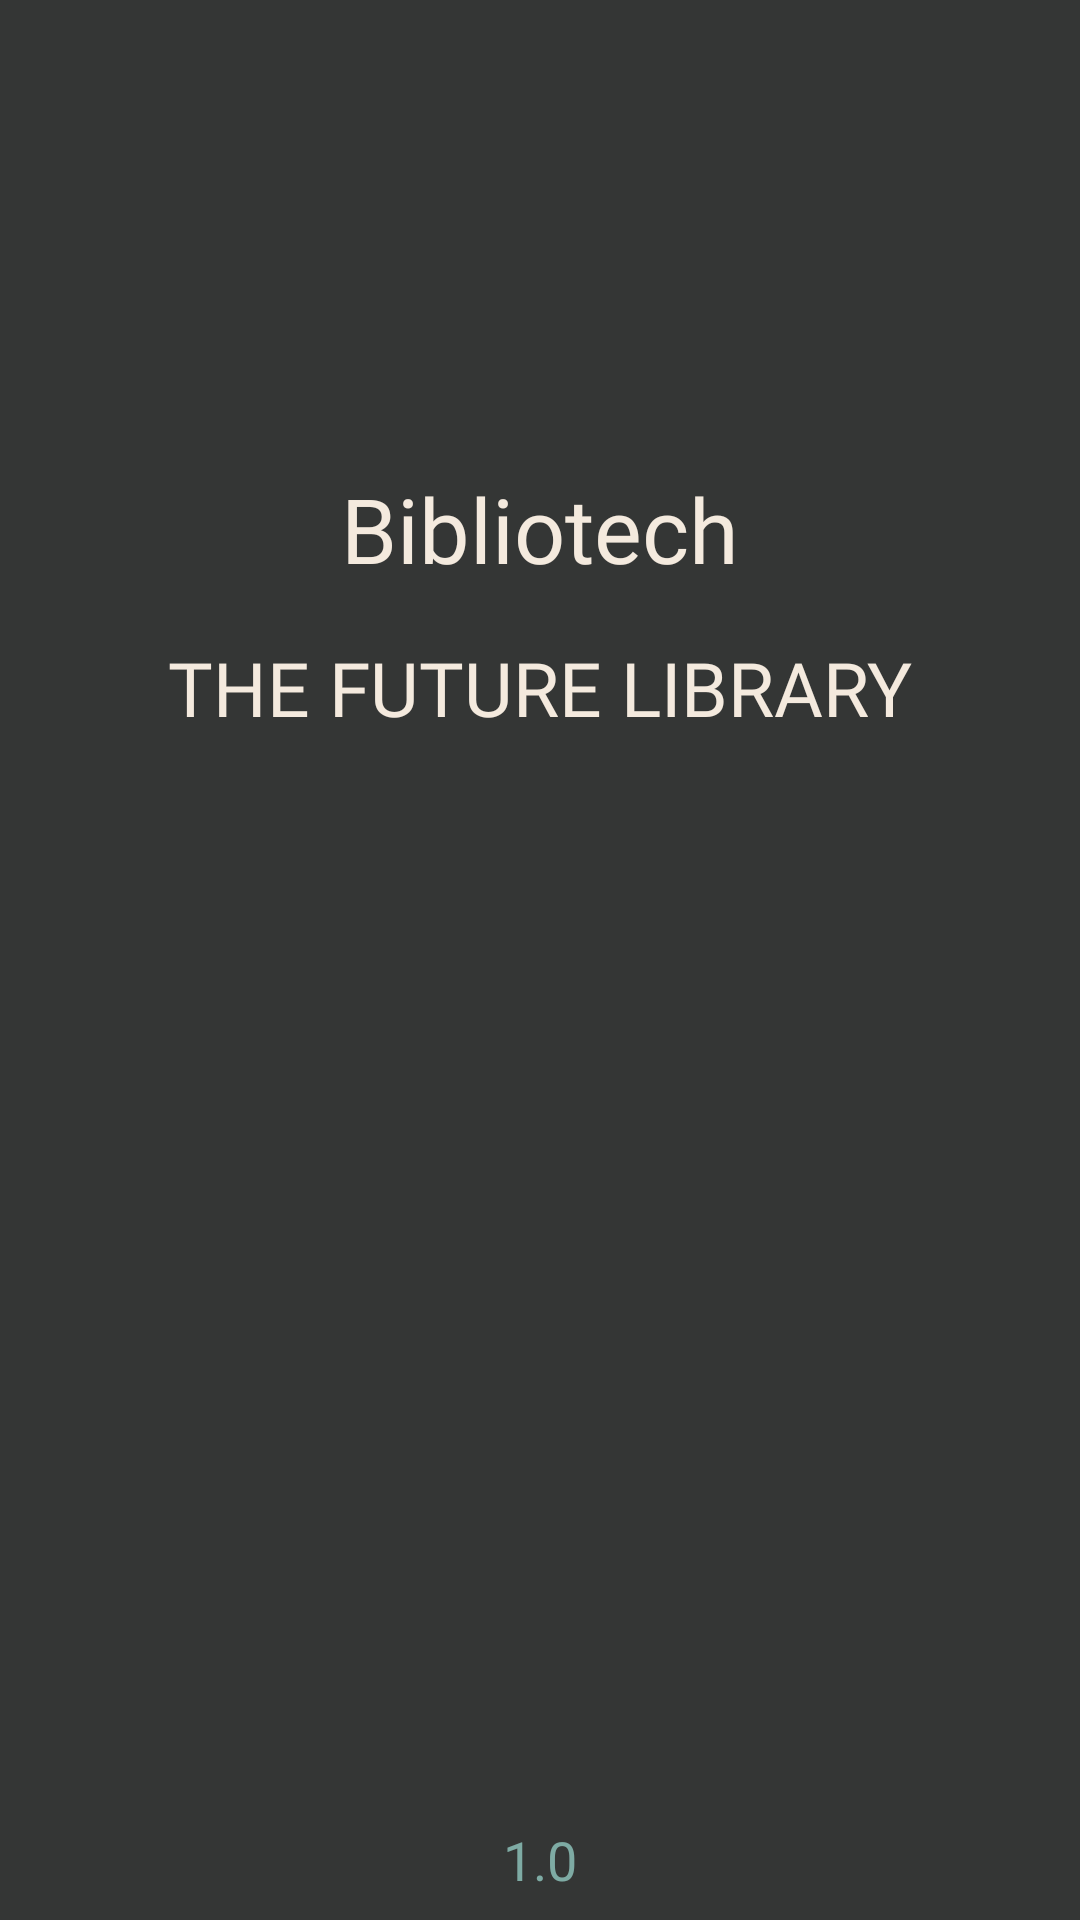

Layout XML and referenced resources for this Android screen:
<!-- AndroidManifest.xml: application theme AppTheme -->
<!-- res/layout/activity_splash.xml -->
<?xml version="1.0" encoding="utf-8"?>
<android.support.constraint.ConstraintLayout xmlns:android="http://schemas.android.com/apk/res/android"
    xmlns:app="http://schemas.android.com/apk/res-auto"
    xmlns:tools="http://schemas.android.com/tools"
    android:layout_width="match_parent"
    android:layout_height="match_parent"
    android:background="@color/colorPrimaryDark"
    tools:context="com.luckythirteen.bibliotech.SplashActivity">

    <TextView
        android:id="@+id/slogan"
        android:layout_width="wrap_content"
        android:layout_height="wrap_content"
        android:layout_marginEnd="8dp"
        android:layout_marginStart="8dp"
        android:layout_marginTop="16dp"
        android:fontFamily="@font/adam"
        android:text="@string/slogan"
        android:textAlignment="center"
        android:textAllCaps="true"
        android:textColor="@color/colorWhite"
        android:textSize="25sp"
        app:layout_constraintEnd_toEndOf="parent"
        app:layout_constraintStart_toStartOf="parent"
        app:layout_constraintTop_toBottomOf="@+id/Bibliotech" />

    <TextView
        android:id="@+id/Bibliotech"
        android:layout_width="wrap_content"
        android:layout_height="wrap_content"
        android:layout_marginEnd="8dp"
        android:layout_marginStart="8dp"
        android:layout_marginTop="156dp"
        android:fontFamily="@font/amethyst"
        android:text="@string/app_name"
        android:textAlignment="center"
        android:textAllCaps="false"
        android:textColor="@color/colorWhite"
        android:textSize="30sp"
        app:layout_constraintEnd_toEndOf="parent"
        app:layout_constraintStart_toStartOf="parent"
        app:layout_constraintTop_toTopOf="parent" />

    <TextView
        android:id="@+id/versionNumber"
        android:layout_width="wrap_content"
        android:layout_height="wrap_content"
        android:layout_marginBottom="8dp"
        android:layout_marginEnd="8dp"
        android:layout_marginStart="8dp"
        android:text="1.0"
        android:textColor="@color/colorAccent"
        android:textSize="18sp"
        app:layout_constraintBottom_toBottomOf="parent"
        app:layout_constraintEnd_toEndOf="parent"
        app:layout_constraintStart_toStartOf="parent" />

</android.support.constraint.ConstraintLayout>
<!-- resources referenced by this layout -->
<resources>
  <color name="colorAccent">#7eaba4</color>
  <color name="colorPrimaryDark">#343635</color>
  <color name="colorWhite">#f4eade</color>
  <string name="app_name">Bibliotech</string>
  <string name="slogan">The future library</string>
  <style name="AppTheme" parent="Theme.AppCompat.Light.DarkActionBar">
          
          <item name="colorPrimary">@color/colorPrimary</item>
          <item name="colorPrimaryDark">@color/colorPrimaryDark</item>
          <item name="colorAccent">@color/colorAccent</item>
          <item name="android:textColorPrimary">@color/colorWhite</item>
      </style>
  <color name="colorPrimary">#2e4874</color>
</resources>
